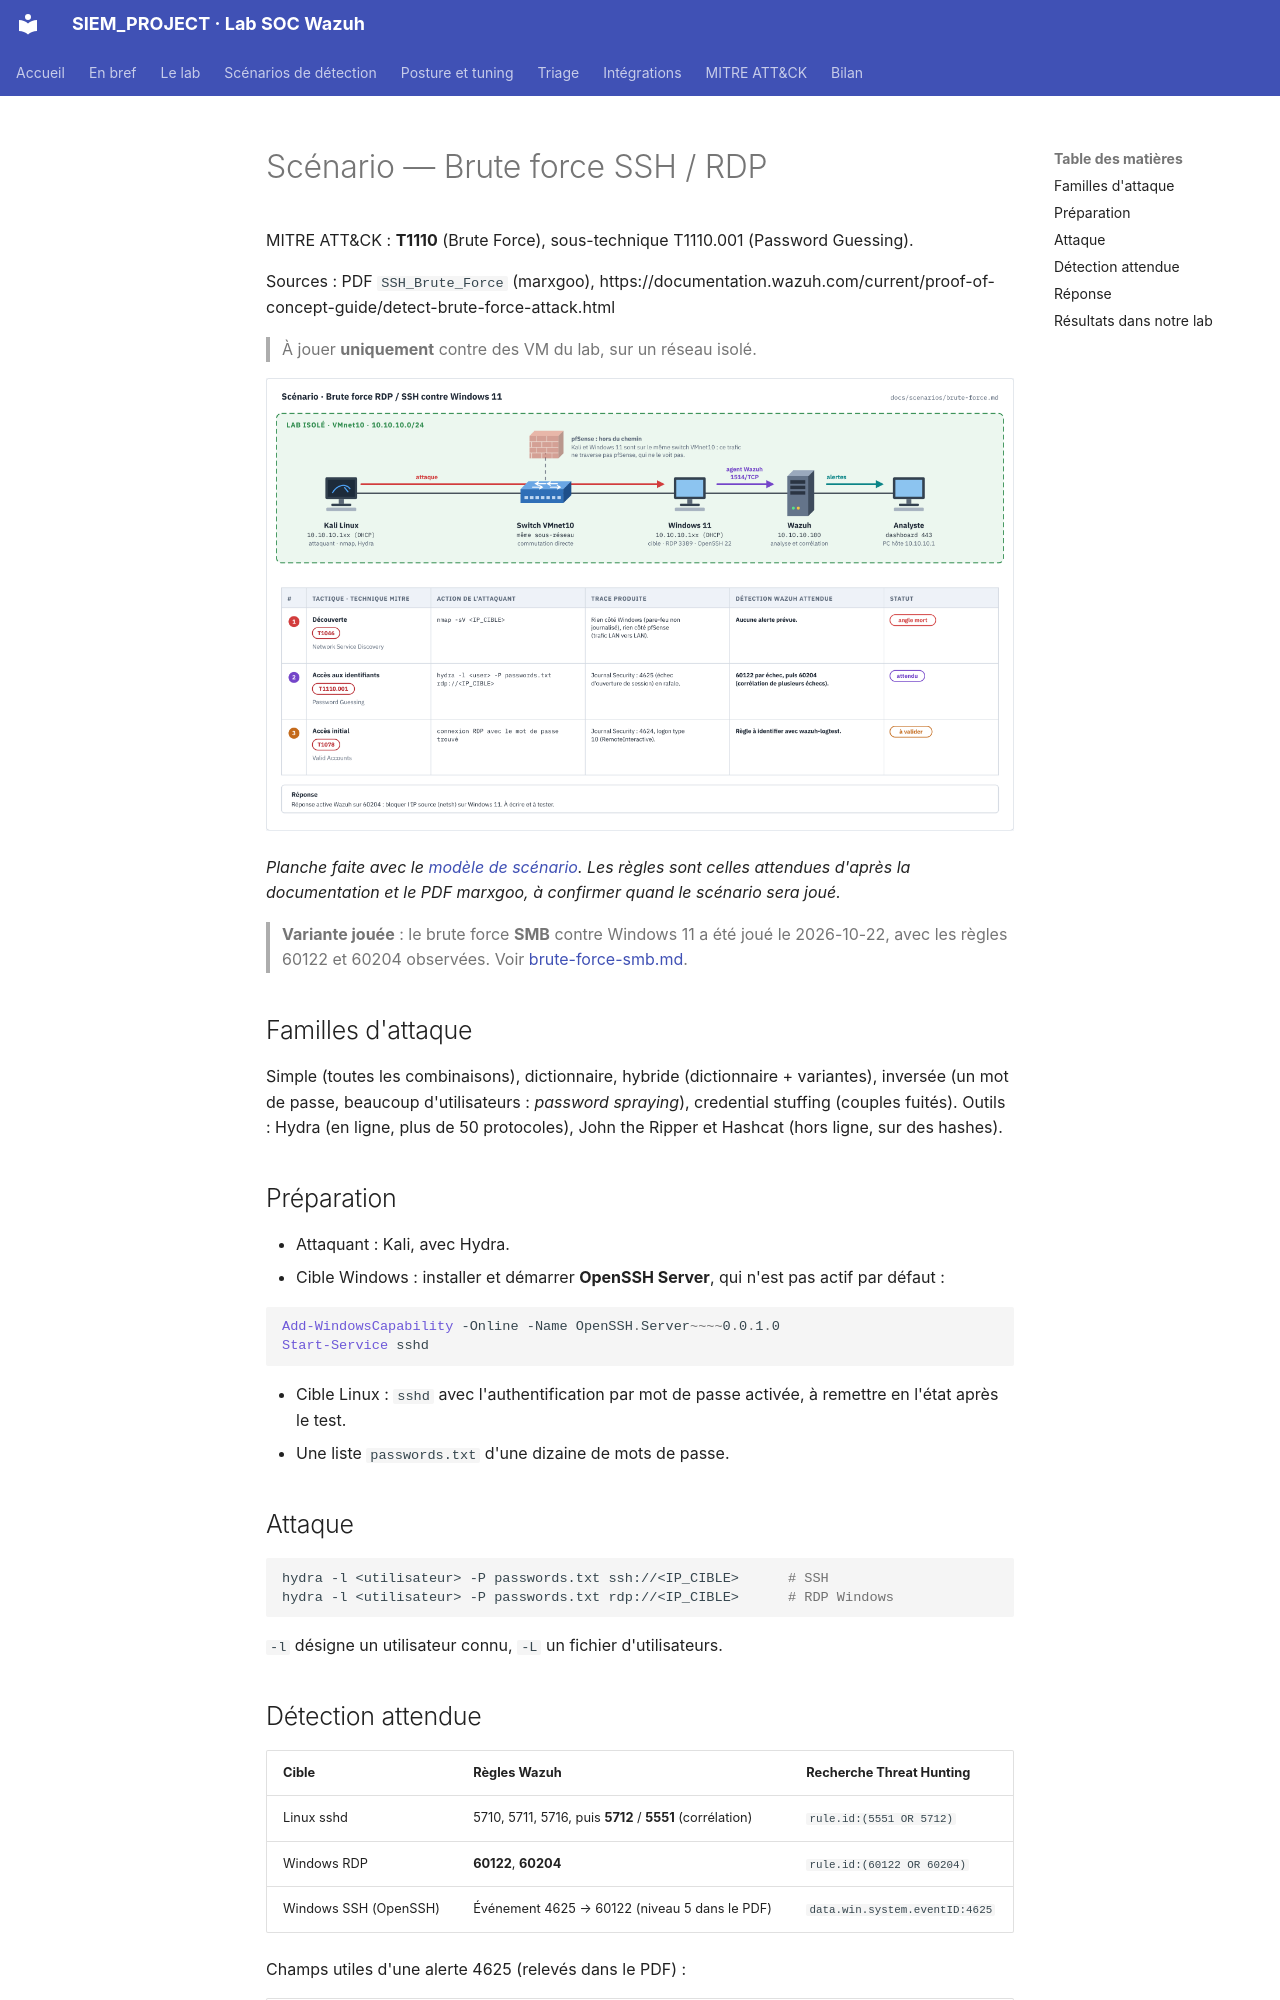

repository: Drien95/SIEM_PROJECT · page: scenarios/brute-force/index.html · generator: mkdocs

# Scénario — Brute force SSH / RDP

MITRE ATT&CK : **T1110** (Brute Force), sous-technique T1110.001 (Password Guessing).

Sources : PDF `SSH_Brute_Force` (marxgoo),
https://documentation.wazuh.com/current/proof-of-concept-guide/detect-brute-force-attack.html

> À jouer **uniquement** contre des VM du lab, sur un réseau isolé.

![Planche du scénario brute force : acteurs, étapes, MITRE et détections attendues](../diagrams/scenario-modele.png)

*Planche faite avec le [modèle de scénario](modele-scenario.md). Les règles sont celles attendues
d'après la documentation et le PDF marxgoo, à confirmer quand le scénario sera joué.*

> **Variante jouée** : le brute force **SMB** contre Windows 11 a été joué le 2026-10-22, avec
> les règles 60122 et 60204 observées. Voir [brute-force-smb.md](brute-force-smb.md).

## Familles d'attaque

Simple (toutes les combinaisons), dictionnaire, hybride (dictionnaire + variantes),
inversée (un mot de passe, beaucoup d'utilisateurs : *password spraying*), credential
stuffing (couples fuités). Outils : Hydra (en ligne, plus de 50 protocoles), John the Ripper
et Hashcat (hors ligne, sur des hashes).

## Préparation

- Attaquant : Kali, avec Hydra.
- Cible Windows : installer et démarrer **OpenSSH Server**, qui n'est pas actif par défaut :

```powershell
Add-WindowsCapability -Online -Name OpenSSH.Server~~~~0.0.1.0
Start-Service sshd
```

- Cible Linux : `sshd` avec l'authentification par mot de passe activée, à remettre en
  l'état après le test.
- Une liste `passwords.txt` d'une dizaine de mots de passe.

## Attaque

```bash
hydra -l <utilisateur> -P passwords.txt ssh://<IP_CIBLE>      # SSH
hydra -l <utilisateur> -P passwords.txt rdp://<IP_CIBLE>      # RDP Windows
```

`-l` désigne un utilisateur connu, `-L` un fichier d'utilisateurs.
